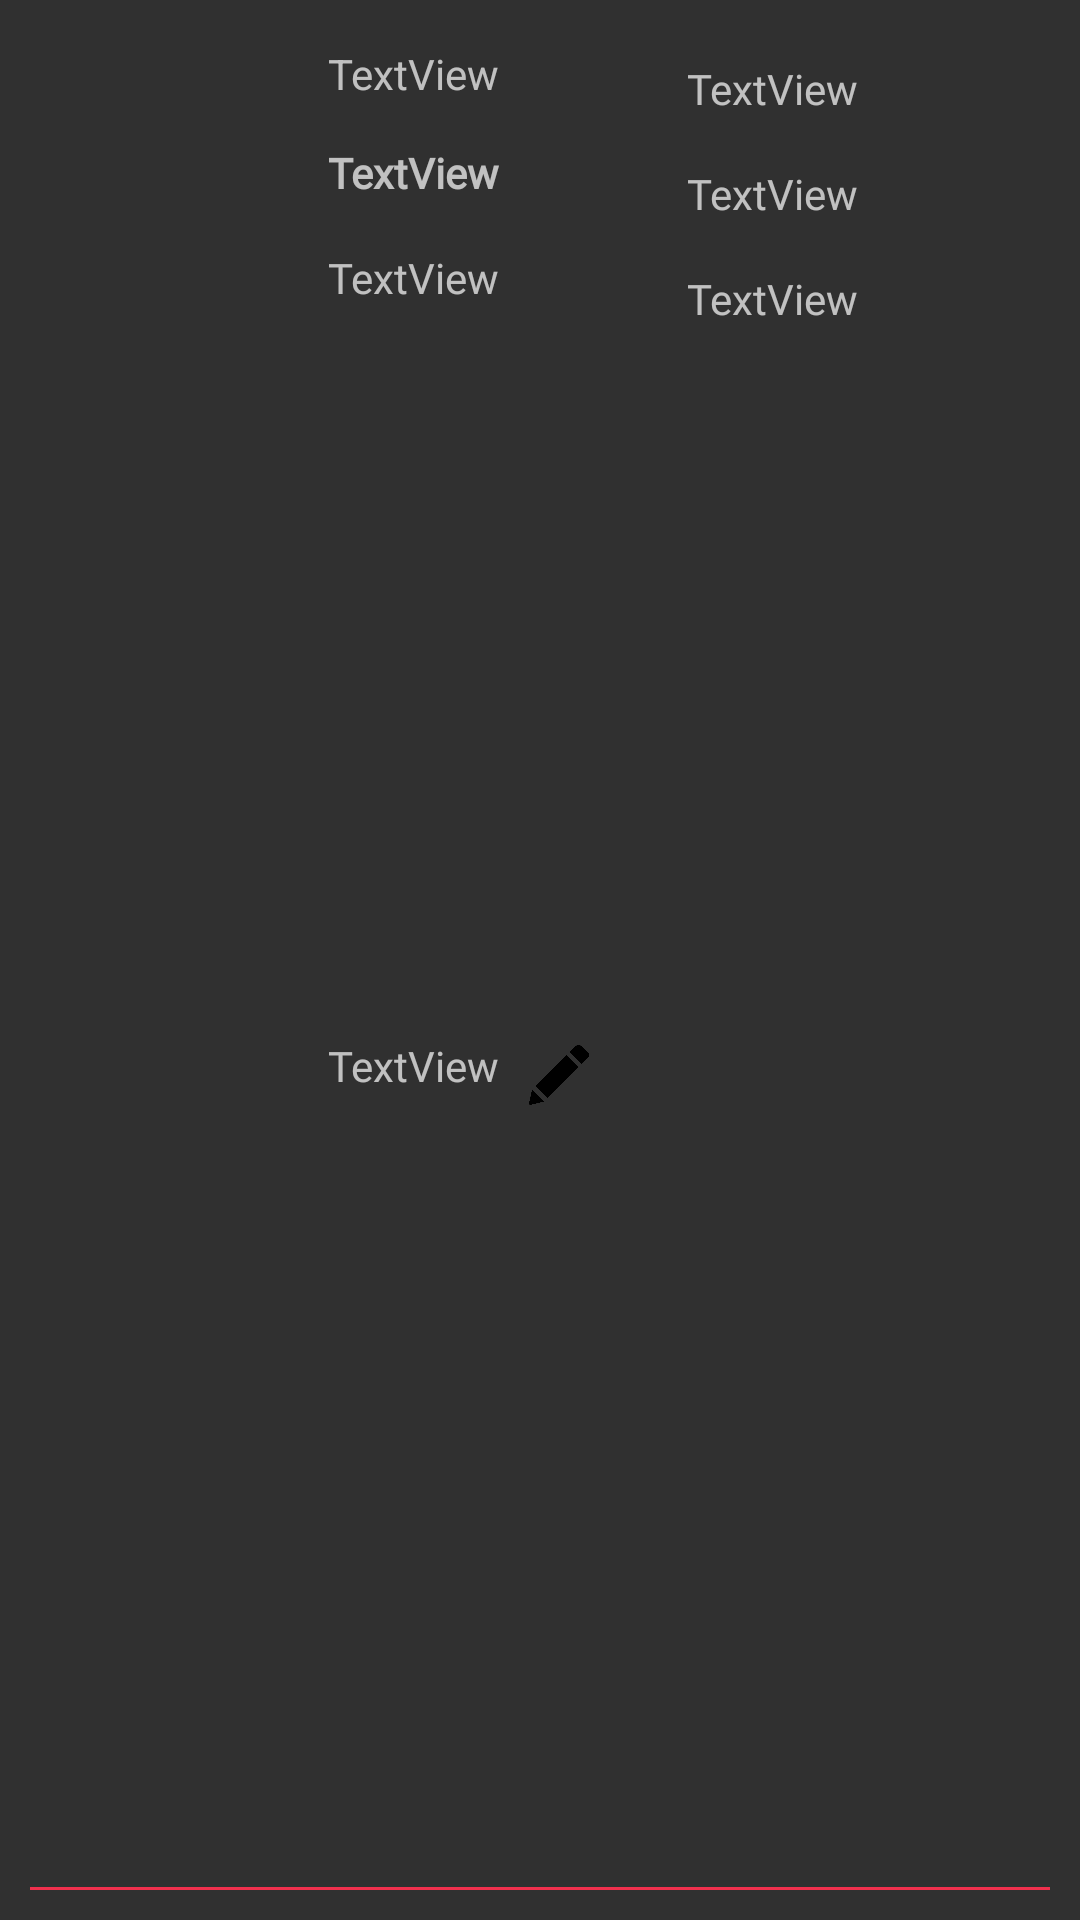

Layout XML and referenced resources for this Android screen:
<!-- AndroidManifest.xml: application theme Theme.AppCompat.NoActionBar -->
<!-- res/layout/container_soldrecord.xml -->
<?xml version="1.0" encoding="utf-8"?>
<androidx.constraintlayout.widget.ConstraintLayout xmlns:android="http://schemas.android.com/apk/res/android"
    xmlns:app="http://schemas.android.com/apk/res-auto"
    xmlns:tools="http://schemas.android.com/tools"
    android:layout_width="match_parent"
    android:layout_height="wrap_content"
    android:orientation="horizontal"
    android:padding="10dp">


    <View
        android:id="@+id/view7"
        android:layout_width="409dp"
        android:layout_height="1dp"
        android:background="@color/colorPrimary"
        app:layout_constraintBottom_toBottomOf="parent"
        app:layout_constraintEnd_toEndOf="parent"
        app:layout_constraintHorizontal_bias="0.695"
        app:layout_constraintStart_toStartOf="parent" />

    <ImageView
        android:id="@+id/soldrecord_image"
        android:layout_width="80dp"
        android:layout_height="80dp"
        android:layout_marginStart="10dp"
        android:layout_marginTop="10dp"
        android:layout_marginBottom="20dp"
        app:layout_constraintBottom_toTopOf="@+id/view7"
        app:layout_constraintStart_toStartOf="parent"
        app:layout_constraintTop_toTopOf="parent"
        app:srcCompat="@mipmap/ic_launcher_round" />

    <TextView
        android:id="@+id/soldrecord_item_name"
        android:layout_width="wrap_content"
        android:layout_height="25dp"
        android:layout_marginTop="10dp"
        android:layout_marginEnd="10dp"
        android:fontFamily="@font/montserrat_bold"
        android:text="TextView"
        android:textAlignment="center"
        android:textStyle="bold"
        app:layout_constraintEnd_toStartOf="@+id/soldrecord_date"
        app:layout_constraintHorizontal_bias="0.15"
        app:layout_constraintStart_toEndOf="@+id/soldrecord_image"
        app:layout_constraintTop_toBottomOf="@+id/sold_item_id" />

    <TextView
        android:id="@+id/soldrecord_customer_name"
        android:layout_width="wrap_content"
        android:layout_height="25dp"
        android:layout_marginTop="10dp"
        android:fontFamily="@font/nunito_sans"
        android:text="TextView"
        android:textAlignment="center"
        app:layout_constraintEnd_toEndOf="@+id/soldrecord_item_name"
        app:layout_constraintHorizontal_bias="0.0"
        app:layout_constraintStart_toStartOf="@+id/soldrecord_item_name"
        app:layout_constraintTop_toBottomOf="@+id/soldrecord_item_name" />

    <TextView
        android:id="@+id/soldrecord_date"
        android:layout_width="wrap_content"
        android:layout_height="25dp"
        android:layout_marginTop="10dp"
        android:layout_marginEnd="64dp"
        android:fontFamily="@font/nunito_sans"
        android:text="TextView"
        android:textAlignment="center"
        app:layout_constraintEnd_toEndOf="parent"
        app:layout_constraintTop_toTopOf="parent" />

    <TextView
        android:id="@+id/soldrecord_total_amount"
        android:layout_width="wrap_content"
        android:layout_height="25dp"
        android:layout_marginTop="10dp"
        android:fontFamily="@font/nunito_sans"
        android:text="TextView"
        android:textAlignment="center"
        app:layout_constraintEnd_toEndOf="@+id/soldrecord_date"
        app:layout_constraintHorizontal_bias="0.0"
        app:layout_constraintStart_toStartOf="@+id/soldrecord_date"
        app:layout_constraintTop_toBottomOf="@+id/soldrecord_date" />

    <TextView
        android:id="@+id/sold_Balancerecord"
        android:layout_width="wrap_content"
        android:layout_height="25dp"
        android:layout_marginTop="10dp"
        android:layout_marginBottom="10dp"
        android:fontFamily="@font/nunito_sans"
        android:text="TextView"
        android:textAlignment="center"
        app:layout_constraintBottom_toTopOf="@+id/view7"
        app:layout_constraintEnd_toEndOf="@+id/soldrecord_customer_name"
        app:layout_constraintHorizontal_bias="0.0"
        app:layout_constraintStart_toStartOf="@+id/soldrecord_customer_name"
        app:layout_constraintTop_toBottomOf="@+id/soldrecord_customer_name"
        app:layout_constraintVertical_bias="0.478" />

    <TextView
        android:id="@+id/soldrecord_profit"
        android:layout_width="wrap_content"
        android:layout_height="25dp"
        android:layout_marginTop="10dp"
        android:layout_marginBottom="10dp"
        android:fontFamily="@font/nunito_sans"
        android:text="TextView"
        android:textAlignment="center"
        app:layout_constraintBottom_toTopOf="@+id/view7"
        app:layout_constraintEnd_toEndOf="@+id/soldrecord_total_amount"
        app:layout_constraintHorizontal_bias="0.0"
        app:layout_constraintStart_toStartOf="@+id/soldrecord_total_amount"
        app:layout_constraintTop_toBottomOf="@+id/soldrecord_total_amount"
        app:layout_constraintVertical_bias="0.0" />

    <Button
        android:id="@+id/button"
        style="@style/Animation.AppCompat.Dialog"
        android:layout_width="20dp"
        android:layout_height="20dp"
        android:layout_marginStart="10dp"
        android:background="@drawable/edit"
        android:onClick="editbalance"
        app:layout_constraintBottom_toBottomOf="@+id/sold_Balancerecord"
        app:layout_constraintEnd_toStartOf="@+id/soldrecord_profit"
        app:layout_constraintHorizontal_bias="0.0"
        app:layout_constraintStart_toEndOf="@+id/sold_Balancerecord"
        app:layout_constraintTop_toTopOf="@+id/sold_Balancerecord" />

    <TextView
        android:id="@+id/sold_item_id"
        android:layout_width="wrap_content"
        android:layout_height="23dp"
        android:layout_marginTop="5dp"
        android:text="TextView"
        android:textAlignment="center"
        app:layout_constraintEnd_toEndOf="@+id/soldrecord_item_name"
        app:layout_constraintHorizontal_bias="0.0"
        app:layout_constraintStart_toStartOf="@+id/soldrecord_item_name"
        app:layout_constraintTop_toTopOf="parent" />

</androidx.constraintlayout.widget.ConstraintLayout>
<!-- resources referenced by this layout -->
<resources>
  <color name="colorPrimary">#F0304D</color>
  <!-- drawable edit: png bitmap (drawable, 5627 bytes) -->
  <!-- mipmap ic_launcher_round: png bitmap (mipmap-hdpi, 4905 bytes) -->
</resources>
